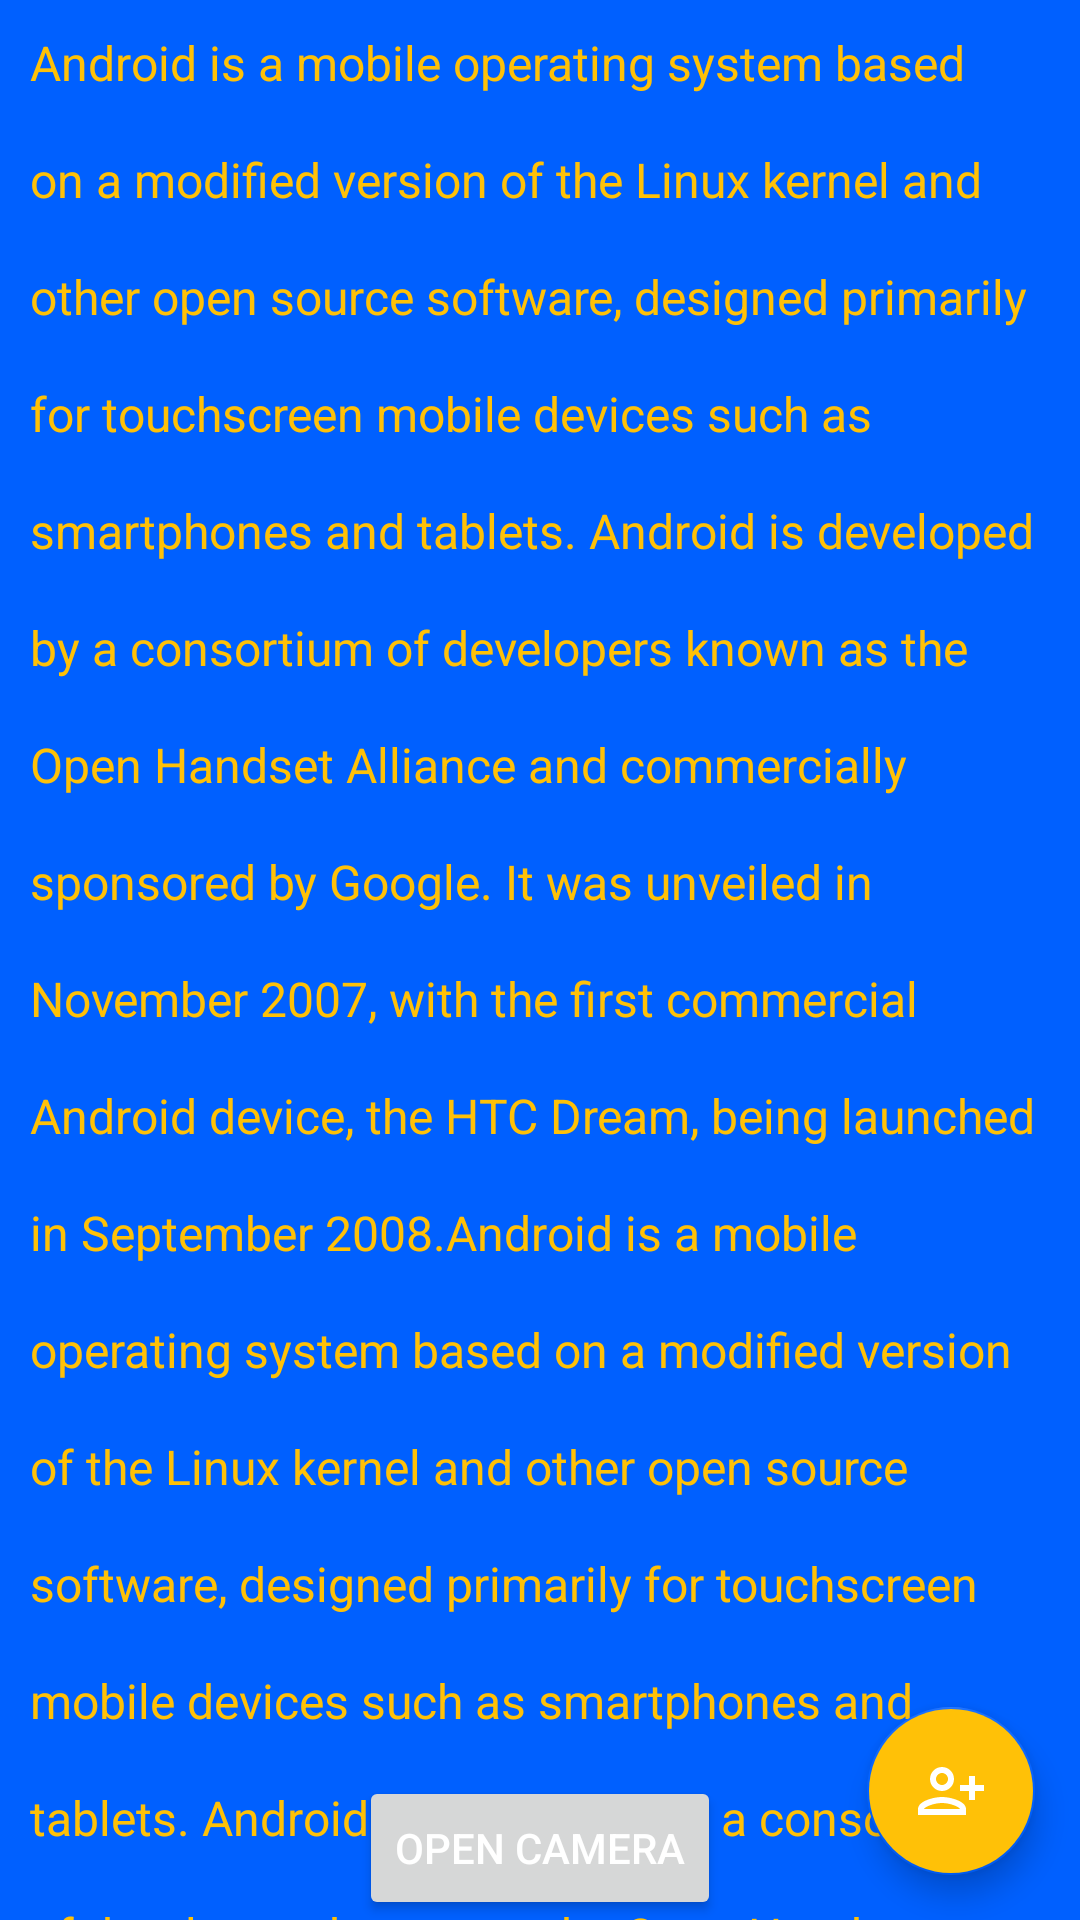

Layout XML and referenced resources for this Android screen:
<!-- AndroidManifest.xml: activity theme Theme.Ano -->
<!-- res/layout/fragment_chat.xml -->
<?xml version="1.0" encoding="utf-8"?>
<androidx.appcompat.widget.LinearLayoutCompat xmlns:android="http://schemas.android.com/apk/res/android"
    xmlns:tools="http://schemas.android.com/tools"
    xmlns:app="http://schemas.android.com/apk/res-auto"
    android:gravity="center"
    android:layout_width="match_parent"
    android:layout_height="match_parent"
    android:background="@color/primary"
    tools:context=".dashboard.ChatFragment">
    <FrameLayout
        android:layout_width="match_parent"
        android:layout_height="match_parent"
        >




    <androidx.core.widget.NestedScrollView
        android:layout_width="match_parent"
        android:layout_height="match_parent"
        >


        
        <TextView
            android:layout_margin="10dp"
            android:layout_width="match_parent"
            android:layout_height="wrap_content"
            android:text="@string/long_text"
            android:lineSpacingExtra="20dp"
            android:textSize="16sp"
            android:textColor="@color/yellow"
            />

    </androidx.core.widget.NestedScrollView>
    <Button
        android:id="@+id/camera_button"
        android:layout_width="wrap_content"
        android:layout_height="wrap_content"
        android:text="Open Camera"
        android:textColor="@color/white"
        android:layout_gravity="bottom|center_horizontal"
        />

    <com.google.android.material.floatingactionbutton.FloatingActionButton
        android:id="@+id/fab_chat_button"
        android:layout_margin="15dp"
        android:layout_width="wrap_content"
        android:layout_height="wrap_content"
        android:layout_gravity="end|bottom"
        android:backgroundTint="@color/yellow"
        android:src="@drawable/new_chat_white"
        app:tint="@color/white"
        >

    </com.google.android.material.floatingactionbutton.FloatingActionButton>
    </FrameLayout>


</androidx.appcompat.widget.LinearLayoutCompat>
<!-- resources referenced by this layout -->
<resources>
  <color name="primary">#0060FF</color>
  <color name="white">#FFFFFF</color>
  <color name="yellow">#FFC107</color>
  <!-- drawable new_chat_white (drawable) -->
  <vector android:height="24dp" android:tint="@color/primary"
      android:viewportHeight="24" android:viewportWidth="24"
      android:width="24dp" xmlns:android="http://schemas.android.com/apk/res/android">
      <path android:fillColor="@android:color/white"
          android:pathData="M13,8c0,-2.21 -1.79,-4 -4,-4S5,5.79 5,8s1.79,4 4,4S13,10.21 13,8zM11,8c0,1.1 -0.9,2 -2,2S7,9.1 7,8s0.9,-2 2,-2S11,6.9 11,8zM1,18v2h16v-2c0,-2.66 -5.33,-4 -8,-4S1,15.34 1,18zM3,18c0.2,-0.71 3.3,-2 6,-2c2.69,0 5.78,1.28 6,2H3zM20,15v-3h3v-2h-3V7h-2v3h-3v2h3v3H20z"/>
  </vector>
  <string name="long_text">Android is a mobile operating system based on a modified version of the Linux kernel and other open source software, designed primarily for touchscreen mobile devices such as smartphones and tablets. Android is developed by a consortium of developers known as the Open Handset Alliance and commercially sponsored by Google. It was unveiled in November 2007, with the first commercial Android device, the HTC Dream, being launched in September 2008.Android is a mobile operating system based on a modified version of the Linux kernel and other open source software, designed primarily for touchscreen mobile devices such as smartphones and tablets. Android is developed by a consortium of developers known as the Open Handset Alliance and commercially sponsored by Google. It was unveiled in November 2007, with the first commercial Android device, the HTC Dream, being launched in September 2008.Android is a mobile operating system based on a modified version of the Linux kernel and other open source software, designed primarily for touchscreen mobile devices such as smartphones and tablets. Android is developed by a consortium of developers known as the Open Handset Alliance and commercially sponsored by Google. It was unveiled in November 2007, with the first commercial Android device, the HTC Dream, being launched in September 2008.Android is a mobile operating system based on a modified version of the Linux kernel and other open source software, designed primarily for touchscreen mobile devices such as smartphones and tablets. Android is developed by a consortium of developers known as the Open Handset Alliance and commercially sponsored by Google. It was unveiled in November 2007, with the first commercial Android device, the HTC Dream, being launched in September 2008.Android is a mobile operating system based on a modified version of the Linux kernel and other open source software, designed primarily for touchscreen mobile devices such as smartphones and tablets. Android is developed by a consortium of developers known as the Open Handset Alliance and commercially sponsored by Google. It was unveiled in November 2007, with the first commercial Android device, the HTC Dream, being launched in September 2008.Android is a mobile operating system based on a modified version of the Linux kernel and other open source software, designed primarily for touchscreen mobile devices such as smartphones and tablets. Android is developed by a consortium of developers known as the Open Handset Alliance and commercially sponsored by Google. It was unveiled in November 2007, with the first commercial Android device, the HTC Dream, being launched in September 2008.</string>
  <color name="secondary_dark">#0037CB</color>
  <color name="secondary">#0060FF</color>
  <color name="secondary_light">#6B8DFF</color>
</resources>
